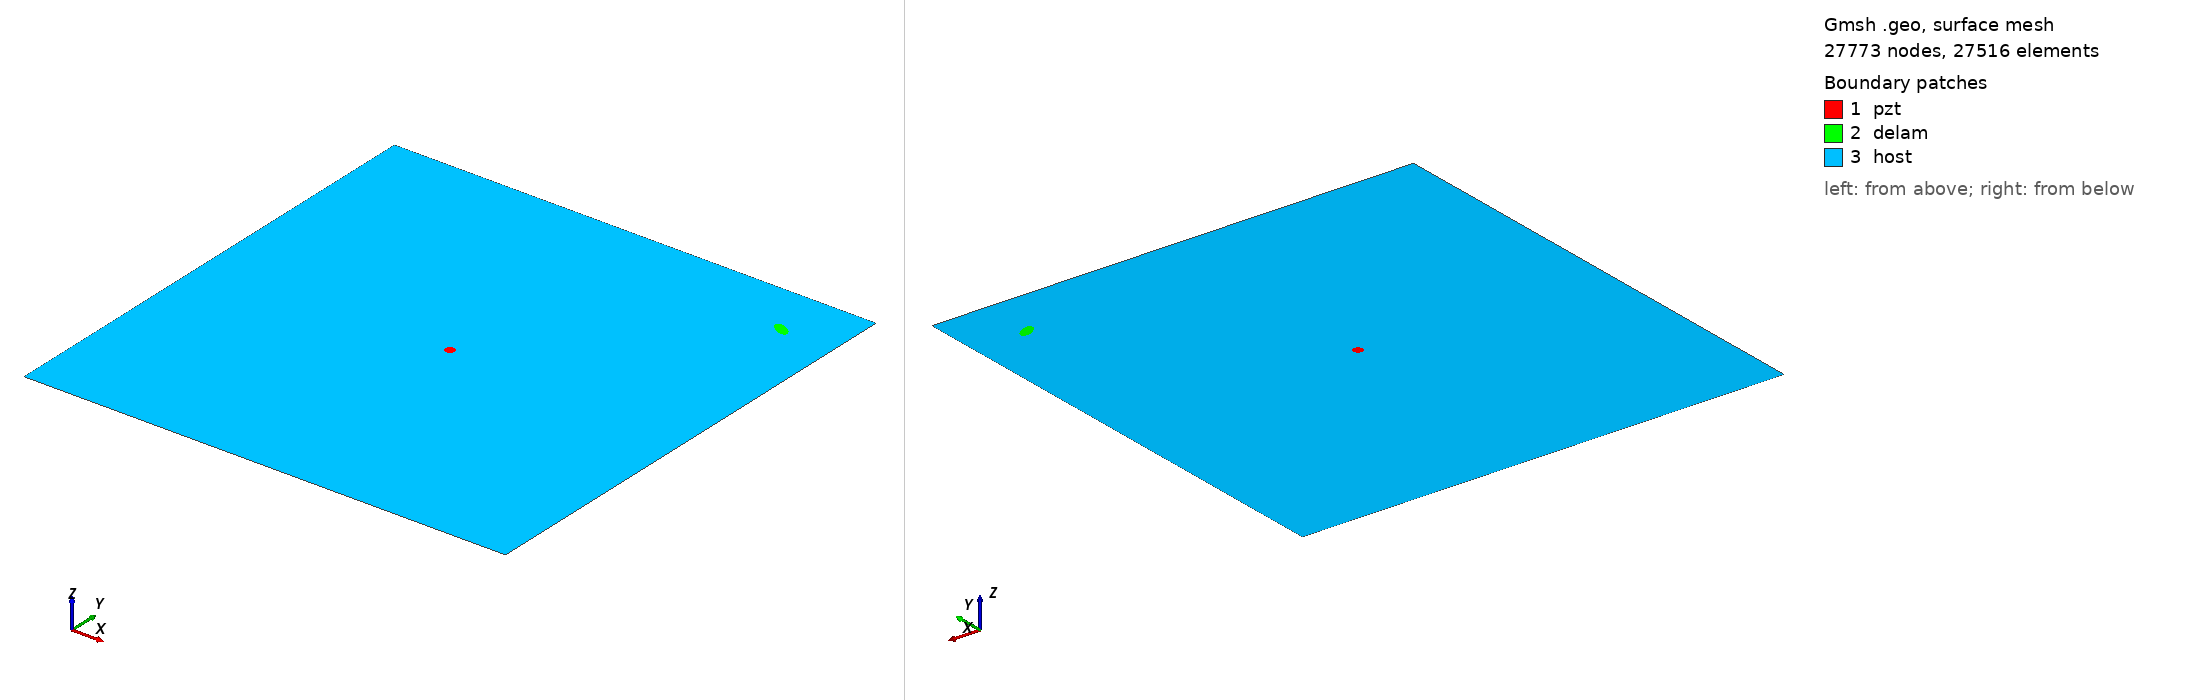

Gmsh geometry script, surface-meshed: 27773 nodes, 27516 surface elements. Boundary patches (legend numbers): 1 pzt, 2 delam, 3 host. Left view from above one corner, right view from below the opposite corner. Legend entries are the model's physical surfaces. The drawing asked Gmsh for element sizes between 1% and 20% of the model's largest extent; the script's own settings can give other sizes.

=== m_348_delam1_position_no_89_a_10mm_b_5mm_angle_150.geo (drawn) ===
SetFactory("OpenCASCADE");
L=0.500000; 
W=0.500000; 
a=0.010000; 
b=0.005000; 
x=0.444444; 
y=0.444444; 
alpha=0.833333 *Pi; 
r=0.005000; 
xpzt=0.250000; 
ypzt=0.250000; 
//+
Point(1) = {0, 0, 0, 1.0};
//+
Point(2) = {L, 0, 0, 1.0};
//+
Point(3) = {L, W, 0, 1.0};
//+
Point(4) = {0, W, 0, 1.0};
//+
Line(1) = {1, 2};
//+
Line(2) = {2, 3};
//+
Line(3) = {3, 4};
//+
Line(4) = {4, 1};
//+
Circle(5) = {xpzt, ypzt, -0, r, 0, 2*Pi};
//+
Ellipse(6) = {x, y, -0, a, b, 0, 2*Pi};
//+
Rotate {{0, 0, 1}, {x, y, 0}, alpha} {
  Curve{6}; 
}
//+
Curve Loop(1) = {4, 1, 2, 3};
//+
Curve Loop(2) = {6};
//+
Curve Loop(3) = {5};
//+
Curve Loop(4) = {6};
//+
Curve Loop(5) = {5};
//+
Plane Surface(1) = {5};
//+
Plane Surface(2) = {4};
//+
Plane Surface(3) = {1, 2, 3};
//+
Point(9) = {xpzt, ypzt, 0, 1.0};
//+
Point{9} In Surface {1};// mesh node at centre of pzt
//+
Physical Surface("pzt") = {1};
//+
Physical Surface("delam") = {2};
//+
Physical Surface("host") = {3};

Mesh.Algorithm = 6; // Frontal
Mesh.CharacteristicLengthFactor = 0.080000;
Mesh.CharacteristicLengthMin = 0.001000;
Mesh.CharacteristicLengthMax = 0.200000;
Mesh.RecombineAll = 1; // Apply recombination algorithm
Mesh.SubdivisionAlgorithm = 1; // 1: all quadrangles
Mesh.Smoothing = 1;
